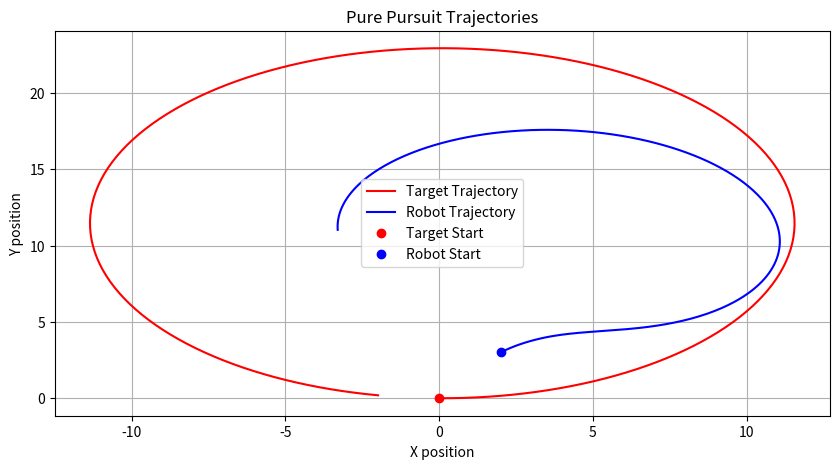

This chart was generated by the following Python code:
import numpy as np
import matplotlib.pyplot as plt

# Constants
dt = 0.1  # Time step
target_speed = 2.0  # Target speed
robot_speed = 1.0  # Robot speed
wheelbase_length = 2.5  # Distance between the front and rear axles
max_steering_angle = np.radians(30)  # Maximum steering angle in radians

# Initial conditions
target_position = np.array([0.0, 0.0])
target_orientation = np.radians(0.0)
robot_position = np.array([2.0, 3.0])
robot_orientation = np.radians(45.0)
lookahead_distance = 5.0  # Initial lookahead distance

# Trajectories
target_trajectory = [target_position.copy()]
robot_trajectory = [robot_position.copy()]


# Function to calculate the lookahead point
def get_lookahead_point(target_position, target_orientation, lookahead_distance):
    return target_position + lookahead_distance * np.array([np.cos(target_orientation), np.sin(target_orientation)])


# Function to calculate the curvature for the lookahead distance adjustment
def calculate_curvature(target_trajectory):
    if len(target_trajectory) < 3:
        return 0.0
    p1, p2, p3 = target_trajectory[-3:]
    v1, v2 = p2 - p1, p3 - p2
    curvature = np.abs(np.cross(v1, v2)) / (np.linalg.norm(v1) * np.linalg.norm(v2) + 1e-6)
    return curvature


# Function to calculate the steering angle
def pure_pursuit_control(robot_position, robot_orientation, lookahead_point, lookahead_distance):
    dx = lookahead_point[0] - robot_position[0]
    dy = lookahead_point[1] - robot_position[1]
    target_angle = np.arctan2(dy, dx)
    alpha = target_angle - robot_orientation
    Ld = lookahead_distance
    steering_angle = np.arctan2(2 * wheelbase_length * np.sin(alpha), Ld)
    return np.clip(steering_angle, -max_steering_angle, max_steering_angle)


# Simulation loop
for step in range(350):
    # Update target position and orientation
    target_position += target_speed * dt * np.array([np.cos(target_orientation), np.sin(target_orientation)])
    target_orientation += np.radians(10.0) * dt  # Target is turning at a constant rate

    # Calculate lookahead distance based on velocity and curvature
    curvature = calculate_curvature(target_trajectory)
    lookahead_distance = 5.0 + robot_speed * curvature

    # Calculate lookahead point
    lookahead_point = get_lookahead_point(target_position, target_orientation, lookahead_distance)

    # Calculate steering angle
    steering_angle = pure_pursuit_control(robot_position, robot_orientation, lookahead_point, lookahead_distance)

    # Update robot position and orientation
    robot_position += robot_speed * dt * np.array([np.cos(robot_orientation), np.sin(robot_orientation)])
    robot_orientation += (robot_speed / wheelbase_length) * np.tan(steering_angle) * dt

    # Store trajectories
    target_trajectory.append(target_position.copy())
    robot_trajectory.append(robot_position.copy())

    # Debugging output
    print(f"Step {step}:")
    print(
        f"Target Position: ({target_position[0]:.2f}, {target_position[1]:.2f}), Orientation: {np.degrees(target_orientation):.2f} degrees, Velocity: {target_speed:.2f}")
    print(
        f"Robot Position: ({robot_position[0]:.2f}, {robot_position[1]:.2f}), Orientation: {np.degrees(robot_orientation):.2f} degrees, Velocity: {robot_speed:.2f}")
    print(f"Steering Angle: {np.degrees(steering_angle):.2f} degrees")
    print(f"Lookahead Point: ({lookahead_point[0]:.2f}, {lookahead_point[1]:.2f})")
    print(f"Lookahead Distance: {lookahead_distance:.2f}")
    print("-" * 50)

# Plotting
target_trajectory = np.array(target_trajectory)
robot_trajectory = np.array(robot_trajectory)

plt.figure(figsize=(10, 5))
plt.plot(target_trajectory[:, 0], target_trajectory[:, 1], 'r-', label='Target Trajectory')
plt.plot(robot_trajectory[:, 0], robot_trajectory[:, 1], 'b-', label='Robot Trajectory')
plt.plot(target_trajectory[0, 0], target_trajectory[0, 1], 'ro', label='Target Start')
plt.plot(robot_trajectory[0, 0], robot_trajectory[0, 1], 'bo', label='Robot Start')
plt.xlabel('X position')
plt.ylabel('Y position')
plt.legend()
plt.grid(True)
plt.title('Pure Pursuit Trajectories')
plt.show()
